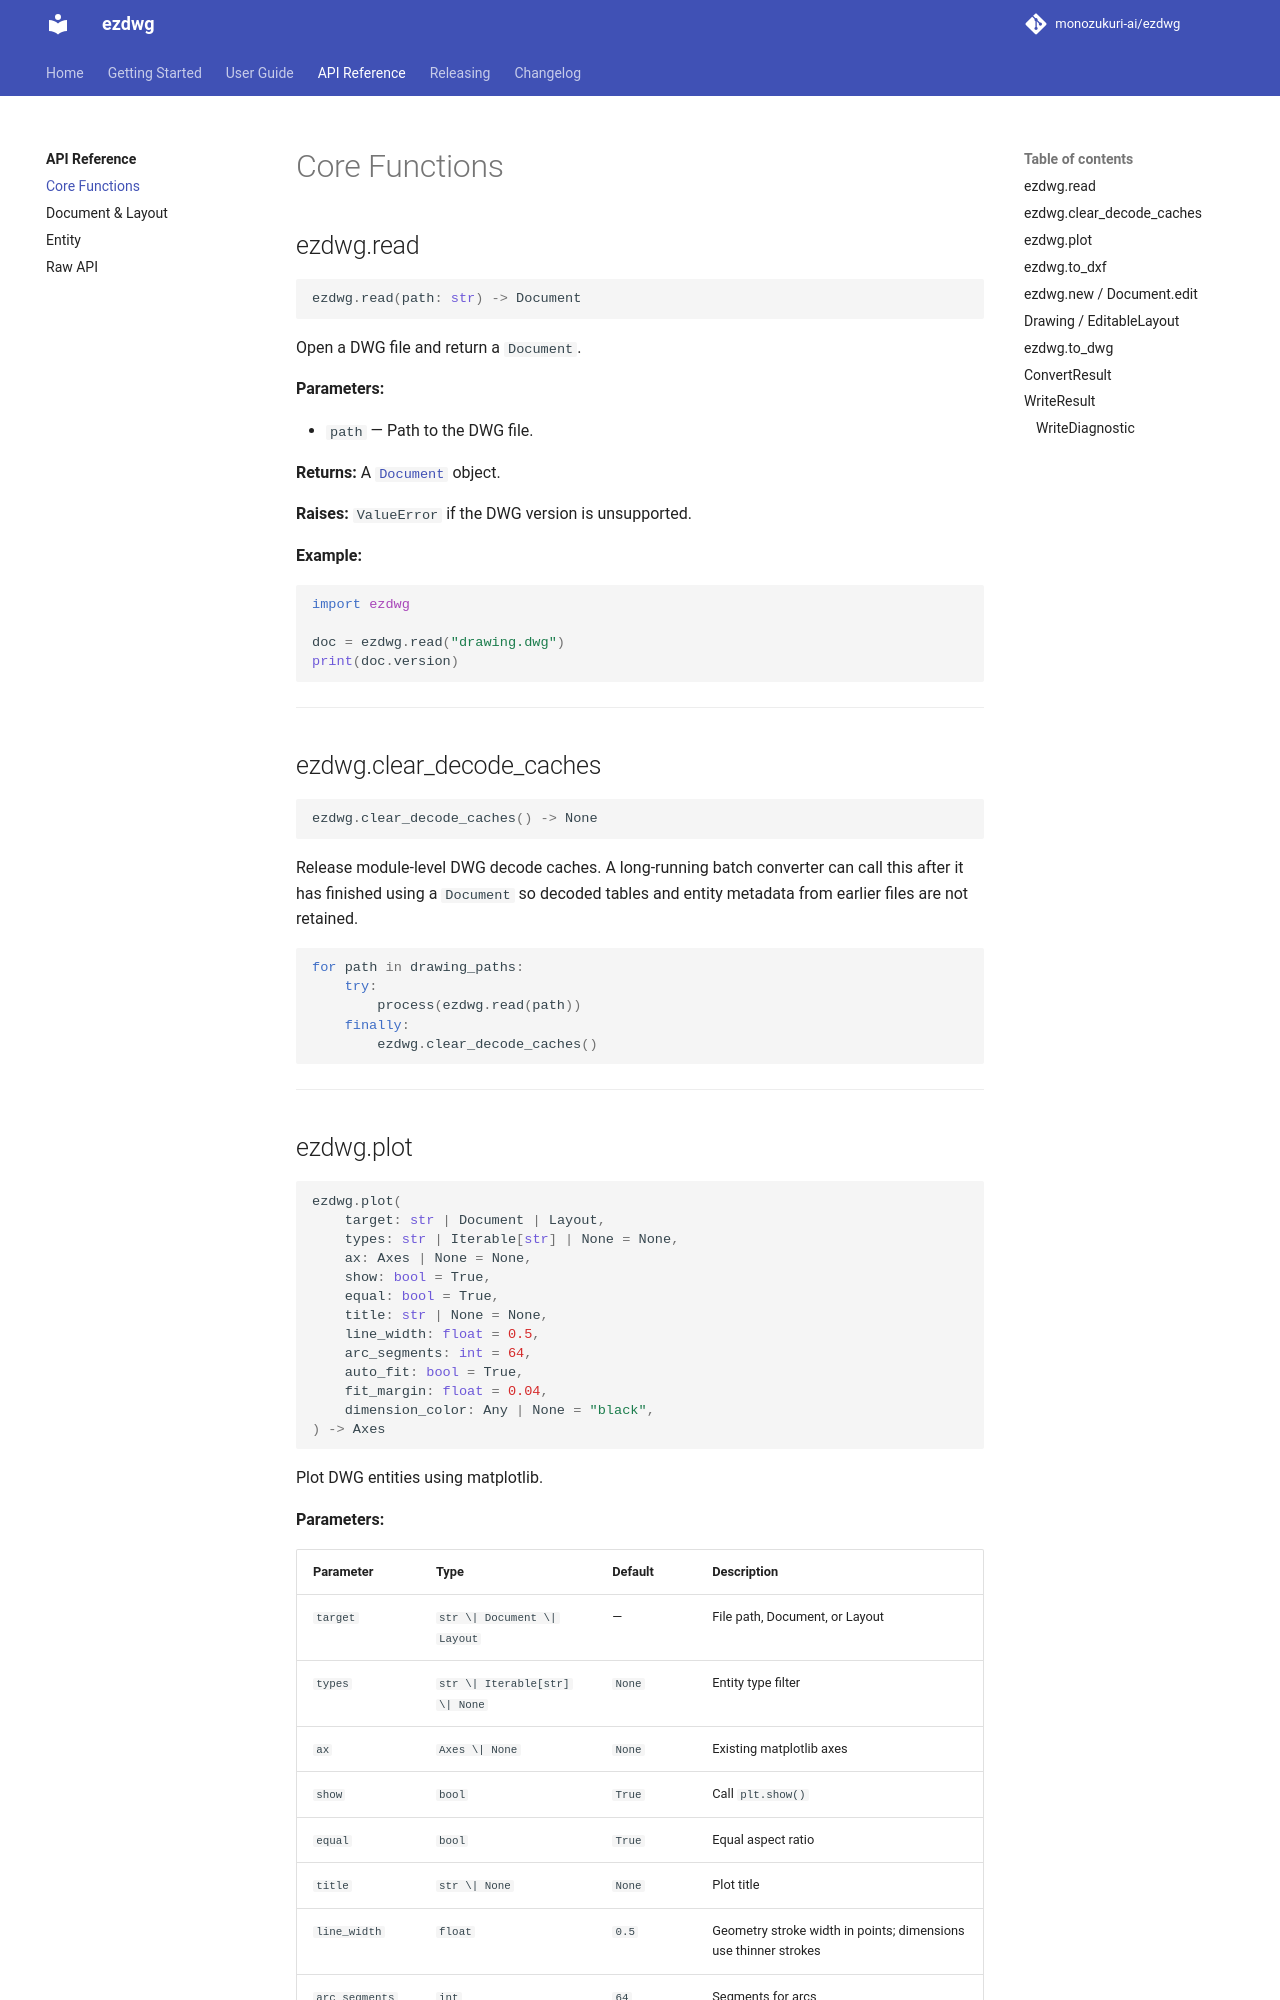

repository: monozukuri-ai/ezdwg · page: api/core/index.html · generator: mkdocs

# Core Functions

## ezdwg.read

```python
ezdwg.read(path: str) -> Document
```

Open a DWG file and return a `Document`.

**Parameters:**

- `path` — Path to the DWG file.

**Returns:** A [`Document`](document.md) object.

**Raises:** `ValueError` if the DWG version is unsupported.

**Example:**

```python
import ezdwg

doc = ezdwg.read("drawing.dwg")
print(doc.version)
```

---

## ezdwg.clear_decode_caches

```python
ezdwg.clear_decode_caches() -> None
```

Release module-level DWG decode caches. A long-running batch converter can call
this after it has finished using a `Document` so decoded tables and entity
metadata from earlier files are not retained.

```python
for path in drawing_paths:
    try:
        process(ezdwg.read(path))
    finally:
        ezdwg.clear_decode_caches()
```

---

## ezdwg.plot

```python
ezdwg.plot(
    target: str | Document | Layout,
    types: str | Iterable[str] | None = None,
    ax: Axes | None = None,
    show: bool = True,
    equal: bool = True,
    title: str | None = None,
    line_width: float = 0.5,
    arc_segments: int = 64,
    auto_fit: bool = True,
    fit_margin: float = 0.04,
    dimension_color: Any | None = "black",
) -> Axes
```

Plot DWG entities using matplotlib.

**Parameters:**

| Parameter | Type | Default | Description |
|-----------|------|---------|-------------|
| `target` | `str \| Document \| Layout` | — | File path, Document, or Layout |
| `types` | `str \| Iterable[str] \| None` | `None` | Entity type filter |
| `ax` | `Axes \| None` | `None` | Existing matplotlib axes |
| `show` | `bool` | `True` | Call `plt.show()` |
| `equal` | `bool` | `True` | Equal aspect ratio |
| `title` | `str \| None` | `None` | Plot title |
| `line_width` | `float` | `0.5` | Geometry stroke width in points; dimensions use thinner strokes |
| `arc_segments` | `int` | `64` | Segments for arcs |
| `auto_fit` | `bool` | `True` | Auto-fit view bounds |
| `fit_margin` | `float` | `0.04` | Margin fraction |
| `dimension_color` | `Any \| None` | `"black"` | Dimension color |

**Returns:** The matplotlib `Axes` object.

**Example:**

```python
import ezdwg

ezdwg.plot("drawing.dwg", types="LINE ARC", title="My Drawing")
```

---
